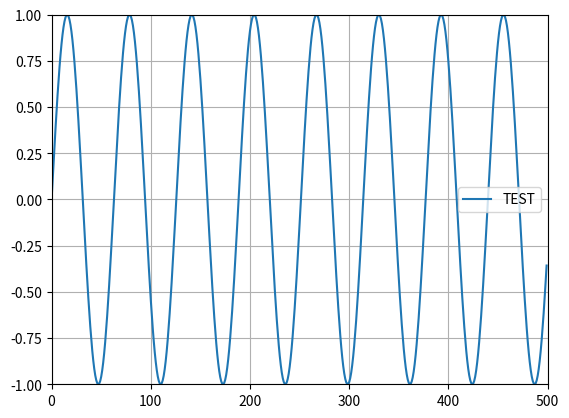

Recreate this plot in Python.
# Reference:
# https://stackoverflow.com/questions/58186783/updating-matplotlib-figures-in-real-time-for-data-acquisition
import matplotlib.pyplot as plt
import numpy

if __name__ == '__main__':
    x_max = 500

    fig = plt.figure()

    ax = fig.gca()
    ax.set_xlim(0, x_max)
    ax.set_ylim(-1, 1)
    plt.grid()

    line, = plt.plot([], [], label='TEST')
    ax.legend(loc='best')

    for i in range(x_max):
        x = float(i)
        y = numpy.sin(x * 0.1)

        line.set_xdata(numpy.append(line.get_xdata(), [x]))
        line.set_ydata(numpy.append(line.get_ydata(), [y]))

        fig.canvas.draw_idle()
        fig.canvas.flush_events()

        # adjust pause duration here
        plt.pause(0.01)

    print("DONE")
    plt.show()
